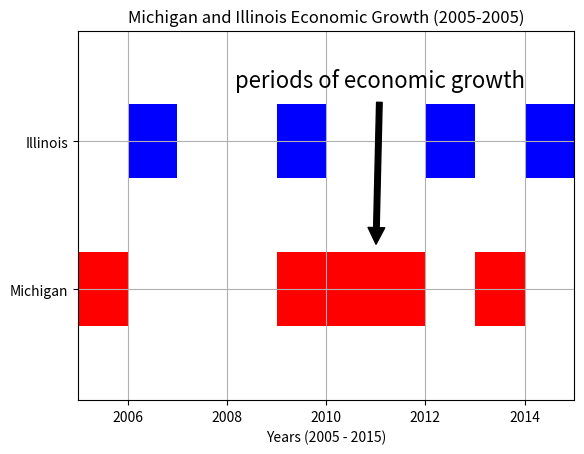

Write the Python code that produced this figure.
#economy graph
import matplotlib.pyplot as plt

fig, ax = plt.subplots()
ax.broken_barh([(2014, 1), (2012, 1), (2009, 1), (2006, 1)], (30, 10), facecolors='blue')
ax.broken_barh([(2005, 1), (2009, 3), (2013, 1)], (10, 10),
               facecolors=("red"))
ax.set_ylim(0, 50)
ax.set_xlim(2005, 2015)
ax.set_xlabel("Years (2005 - 2015)")
ax.set_yticks([15, 35])
ax.set_yticklabels(["Michigan", "Illinois"])
ax.grid(True)
ax.annotate("periods of economic growth", (2011, 20),
            xytext=(.9, .9), textcoords='axes fraction',
            arrowprops=dict(facecolor='black', shrink=0.05),
            fontsize=16,
            horizontalalignment='right', verticalalignment='top')

plt.title("Michigan and Illinois Economic Growth (2005-2005)")

plt.show()